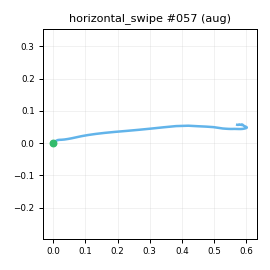

The data file committed next to this chart (first rows):
t_s, ax, ay, az, gx, gy, gz, seq
0.00000, -0.8765, -0.4139, -0.2041, 3.545, -0.85, 2.224, 0
0.01000, -0.8491, -0.4088, -0.1934, 5.826, -0.452, 1.048, 1
0.02000, -0.8336, -0.4279, -0.1665, 6.529, 0.847, 0.9602, 2
0.03000, -0.8463, -0.4203, -0.2081, 4.107, 1.495, 3.199, 3
0.04000, -0.8334, -0.4475, -0.2119, 1.283, 1.339, 6.578, 4
0.05000, -0.8402, -0.4502, -0.2115, -0.9454, 0.1457, 9.782, 5
0.06000, -0.8757, -0.515, -0.2413, -1.031, -0.9418, 11.29, 6
0.07000, -0.8537, -0.5953, -0.3132, 0.7924, -3.604, 15.89, 7
0.08000, -0.8818, -0.6819, -0.3643, 7.842, -7.715, 24.9, 8
0.09000, -0.9053, -0.7276, -0.3796, 15.35, -14.89, 31.87, 9
0.1, -0.857, -0.7288, -0.3613, 22.09, -22.96, 34.3, 10
0.11, -0.8429, -0.7769, -0.3601, 28.97, -22.17, 34.61, 11
0.121, -0.8821, -0.8863, -0.4233, 35.43, -15.75, 30.17, 12
0.13, -0.9205, -1.022, -0.5304, 48.07, -7.215, 18.48, 13
0.14, -0.9061, -1.226, -0.6142, 65.03, -2.922, 8.585, 14
0.15, -0.8084, -1.425, -0.6882, 77.12, -6.575, 7.638, 15
0.161, -0.6706, -1.611, -0.7359, 91.61, -13.81, 18.74, 16
0.17, -0.5189, -1.757, -0.7645, 111.8, -20.38, 38.46, 17
0.18, -0.2952, -1.832, -0.7822, 129.1, -27.96, 70.99, 18
0.19, -0.1708, -1.795, -0.7989, 151.3, -32.13, 107, 19
0.2, -0.09096, -1.678, -0.8237, 180.8, -31.87, 143, 20
0.21, -0.01619, -1.484, -0.849, 216.1, -30.83, 172.1, 21
0.22, 0.08186, -1.271, -0.8564, 251.4, -29.27, 193.1, 22
0.23, 0.176, -1.046, -0.8682, 288, -27.73, 210.9, 23
0.24, 0.2686, -0.7801, -0.8417, 318.7, -27.09, 229.7, 24
0.25, 0.3414, -0.4491, -0.815, 339.7, -30.49, 253.8, 25
0.26, 0.3776, -0.05369, -0.764, 348.9, -34.25, 276.6, 26
0.27, 0.4632, 0.4872, -0.6431, 353.3, -37.02, 295.9, 27
0.28, 0.5564, 1.065, -0.4385, 342.2, -32.55, 307.2, 28
0.291, 0.2321, 1.664, -0.3834, 311, -9.557, 303.5, 29
0.3, -0.1113, 1.815, -0.414, 287.3, 15.58, 291.4, 30
0.31, -0.3774, 2.03, -0.2466, 246.7, 11.88, 275.9, 31
0.32, -0.5923, 2.104, -0.1104, 194.5, 13.49, 257, 32
0.331, -0.7679, 2.001, -0.1973, 147.4, 21.37, 233.6, 33
0.34, -0.8738, 1.865, -0.2812, 109.7, 16.5, 210, 34
0.35, -0.9077, 1.751, -0.2954, 85.81, 6.302, 187.8, 35
0.36, -0.9829, 1.659, -0.3013, 68.39, 3.962, 167.8, 36
0.37, -1.026, 1.549, -0.3051, 57.78, 2.089, 146.3, 37
0.38, -1.032, 1.474, -0.3341, 54.67, 0.00695, 122.2, 38
0.39, -1.013, 1.413, -0.3267, 56.42, -1.355, 96.39, 39
0.4, -1.037, 1.35, -0.3225, 59.23, 1.467, 72.88, 40
0.41, -1.041, 1.317, -0.2952, 60.91, 1.583, 54.33, 41
0.42, -1.039, 1.269, -0.2565, 59.65, 0.2149, 39.99, 42
0.43, -1.001, 1.237, -0.1894, 54.95, -4.108, 29.98, 43
0.44, -0.9371, 1.176, -0.1246, 45.41, -7.753, 22.96, 44
0.45, -0.8948, 1.119, -0.07885, 35.5, -9.178, 17.81, 45
0.461, -0.8581, 1.06, -0.04925, 21.59, -9.231, 16.72, 46
0.47, -0.8239, 0.996, -0.04925, 9.199, -9.452, 16.72, 47
0.48, -0.7909, 0.9074, -0.04050, -4.609, -9.555, 17.32, 48
0.49, -0.789, 0.8067, -0.06190, -14.39, -9.623, 20.59, 49
0.501, -0.7762, 0.7478, -0.07201, -21.79, -10.23, 23.42, 50
0.51, -0.7702, 0.7165, -0.08953, -25.02, -11.8, 22.32, 51
0.52, -0.8338, 0.6694, -0.09686, -24.1, -12.52, 20.11, 52
0.53, -0.7599, 0.6258, -0.07392, -19.61, -17.13, 13.52, 53
0.54, -0.7513, 0.6134, -0.02500, -14.55, -13.62, 4.832, 54
0.55, -0.776, 0.5868, -0.03708, -8.921, -2.358, -4.572, 55
0.56, -0.7873, 0.5604, -0.07396, -3.316, 3.283, -13.67, 56
0.57, -0.7903, 0.516, -0.06406, -0.248, 4.148, -18.45, 57
0.58, -0.8054, 0.4821, -0.06619, -1.004, 4.884, -18.46, 58
0.59, -0.7926, 0.4773, -0.08115, -4.362, 1.913, -13.59, 59
... 22 more rows
